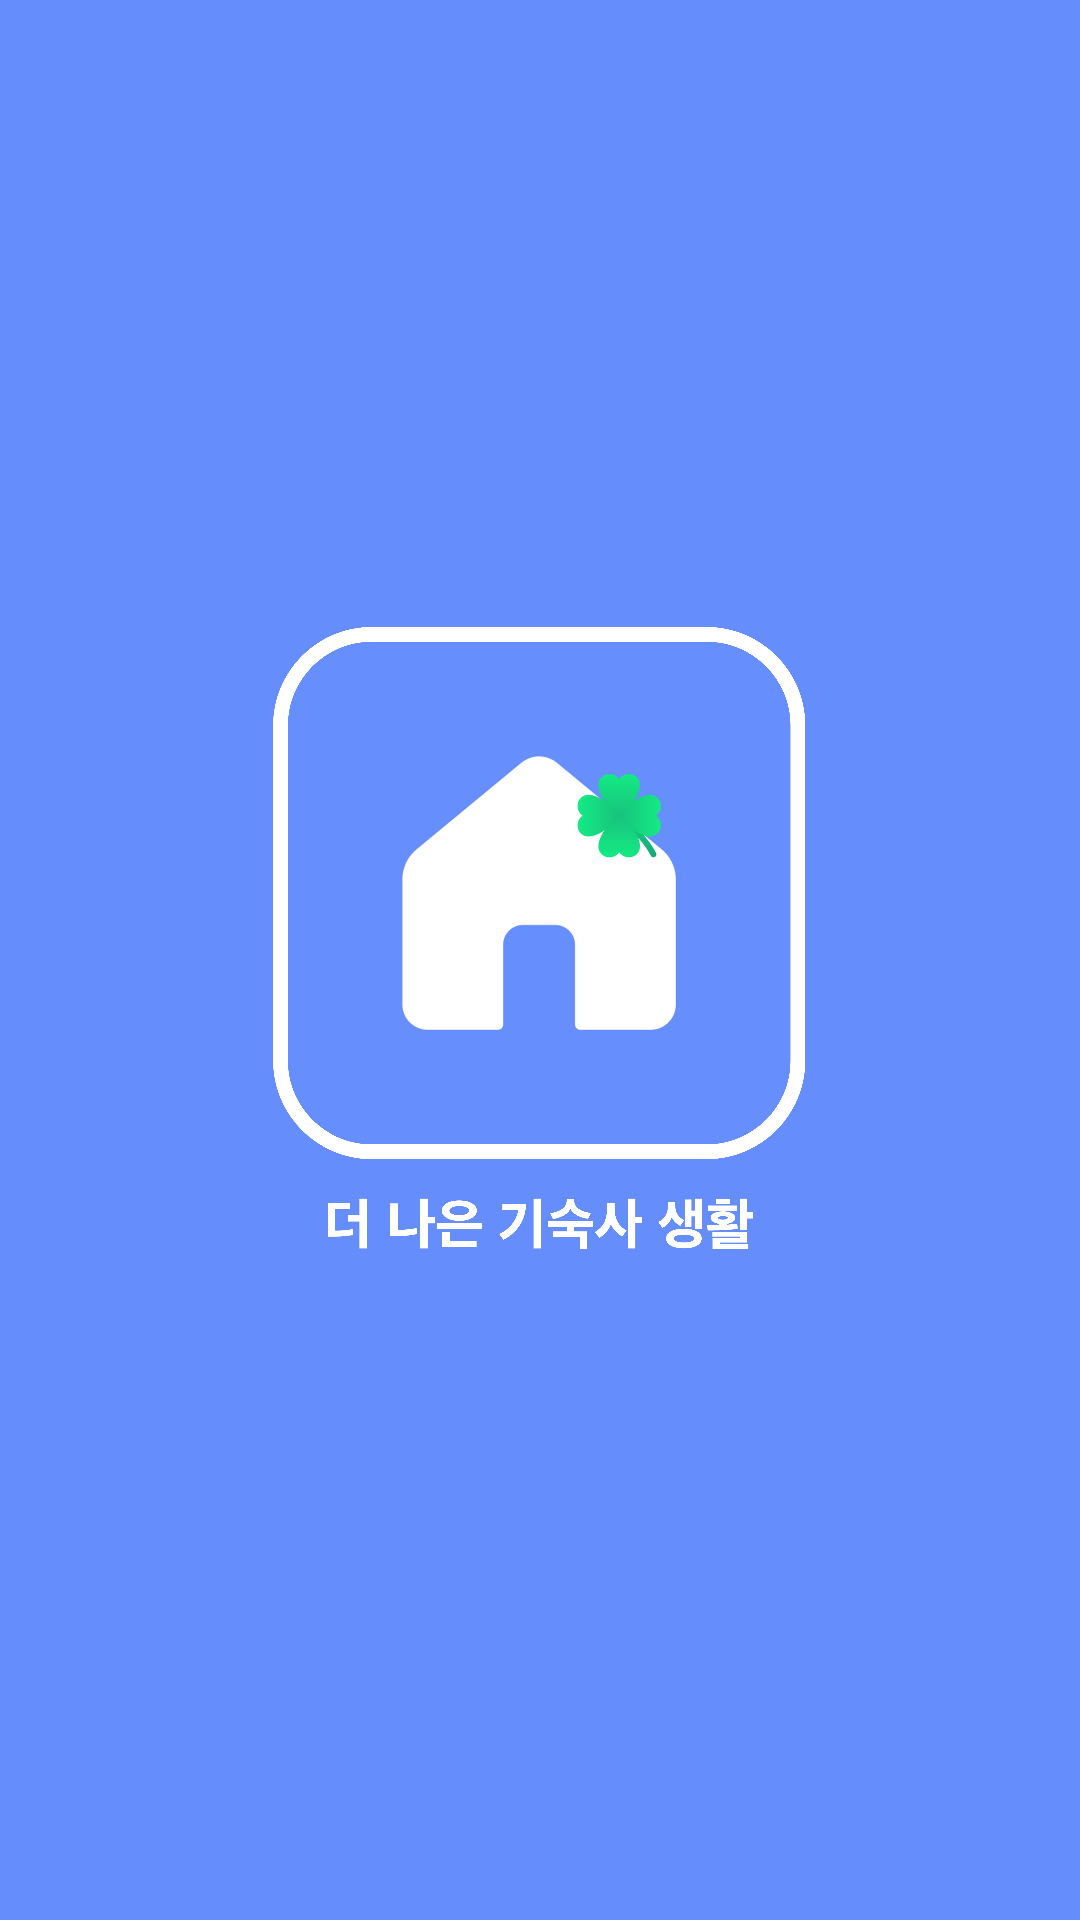

Write the Android layout XML for this screen, with the resource values it uses.
<!-- AndroidManifest.xml: application theme Theme.HoseoHappyDorm -->
<!-- res/layout/activity_splash.xml -->
<?xml version="1.0" encoding="utf-8"?>
<androidx.constraintlayout.widget.ConstraintLayout xmlns:android="http://schemas.android.com/apk/res/android"
    xmlns:app="http://schemas.android.com/apk/res-auto"
    xmlns:tools="http://schemas.android.com/tools"
    android:layout_width="match_parent"
    android:layout_height="match_parent"
        android:background="#658DFB">

    <ImageView
        android:id="@+id/imageView"
        android:layout_width="178dp"
        android:layout_height="229dp"
        android:src="@drawable/logo"
        app:layout_constraintBottom_toBottomOf="parent"
        app:layout_constraintEnd_toEndOf="parent"
        app:layout_constraintHorizontal_bias="0.498"
        app:layout_constraintStart_toStartOf="parent"
        app:layout_constraintTop_toTopOf="parent" />

</androidx.constraintlayout.widget.ConstraintLayout>
<!-- resources referenced by this layout -->
<resources>
  <!-- drawable logo: png bitmap (drawable, 338386 bytes) -->
  <style name="Theme.HoseoHappyDorm" parent="Base.Theme.HoseoHappyDorm" />
  <style name="Base.Theme.HoseoHappyDorm" parent="Theme.Material3.Light.NoActionBar">
          
          
          <item name="android:statusBarColor">@color/statusBar</item>
          <item name="android:colorBackground">@color/background</item>
          <item name="android:textColor">@color/text</item>
          <item name="android:windowLightStatusBar">true</item>
      </style>
  <color name="statusBar">#F6F6F8</color>
  <color name="background">#F6F6F8</color>
  <color name="text">#000000</color>
</resources>
